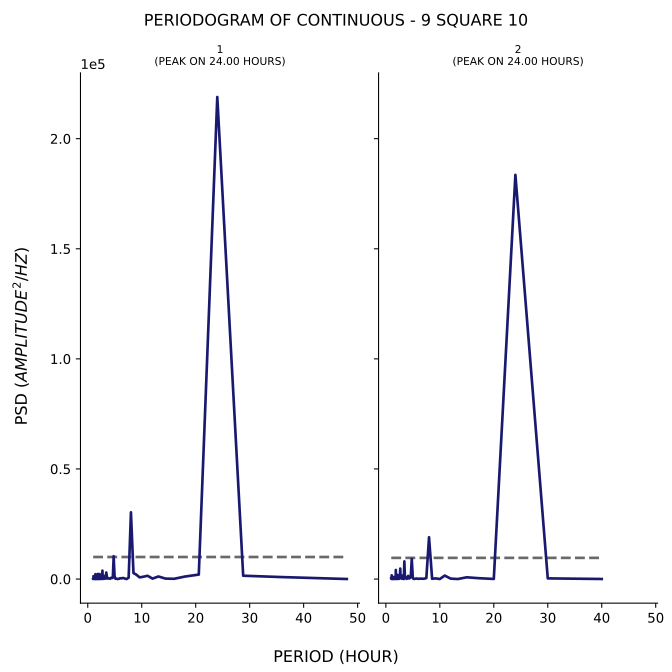

The data file committed next to this chart (first rows):
test, period, psd
1, 48.0, 19.85
1, 36.0, 892.3
1, 28.8, 1512
1, 24.0, 218929
1, 20.57, 2029
1, 18.0, 1133
1, 16.0, 115.4
1, 14.4, 202.3
1, 13.09, 1170
1, 12.0, 199.7
1, 11.08, 1497
1, 10.29, 1044
1, 9.6, 764.9
1, 9.0, 1992
1, 8.471, 2724
1, 8.0, 30299
1, 7.579, 647.8
1, 7.2, 14.29
1, 6.857, 214.2
1, 6.545, 517.7
1, 6.261, 300.9
1, 6.0, 360.5
1, 5.76, 102.4
1, 5.538, 11.24
1, 5.333, 159.7
1, 5.143, 129.4
1, 4.966, 1301
1, 4.8, 10349
1, 4.645, 598.2
1, 4.5, 444.9
1, 4.364, 599.3
1, 4.235, 320.3
1, 4.114, 111.1
1, 4.0, 277.2
1, 3.892, 236.5
1, 3.789, 411.2
1, 3.692, 408.3
1, 3.6, 233.9
1, 3.512, 1812
1, 3.429, 2963
1, 3.349, 211.3
1, 3.273, 722.8
1, 3.2, 1470
1, 3.13, 200
1, 3.064, 409.4
1, 3.0, 140.1
1, 2.939, 244.1
1, 2.88, 98.84
1, 2.824, 290.1
1, 2.769, 755.1
1, 2.717, 3807
1, 2.667, 390.5
1, 2.618, 714
1, 2.571, 1.429
1, 2.526, 321.4
1, 2.483, 121.9
1, 2.441, 123.2
1, 2.4, 232.9
1, 2.361, 101.8
1, 2.323, 647.5
... 200 more rows
